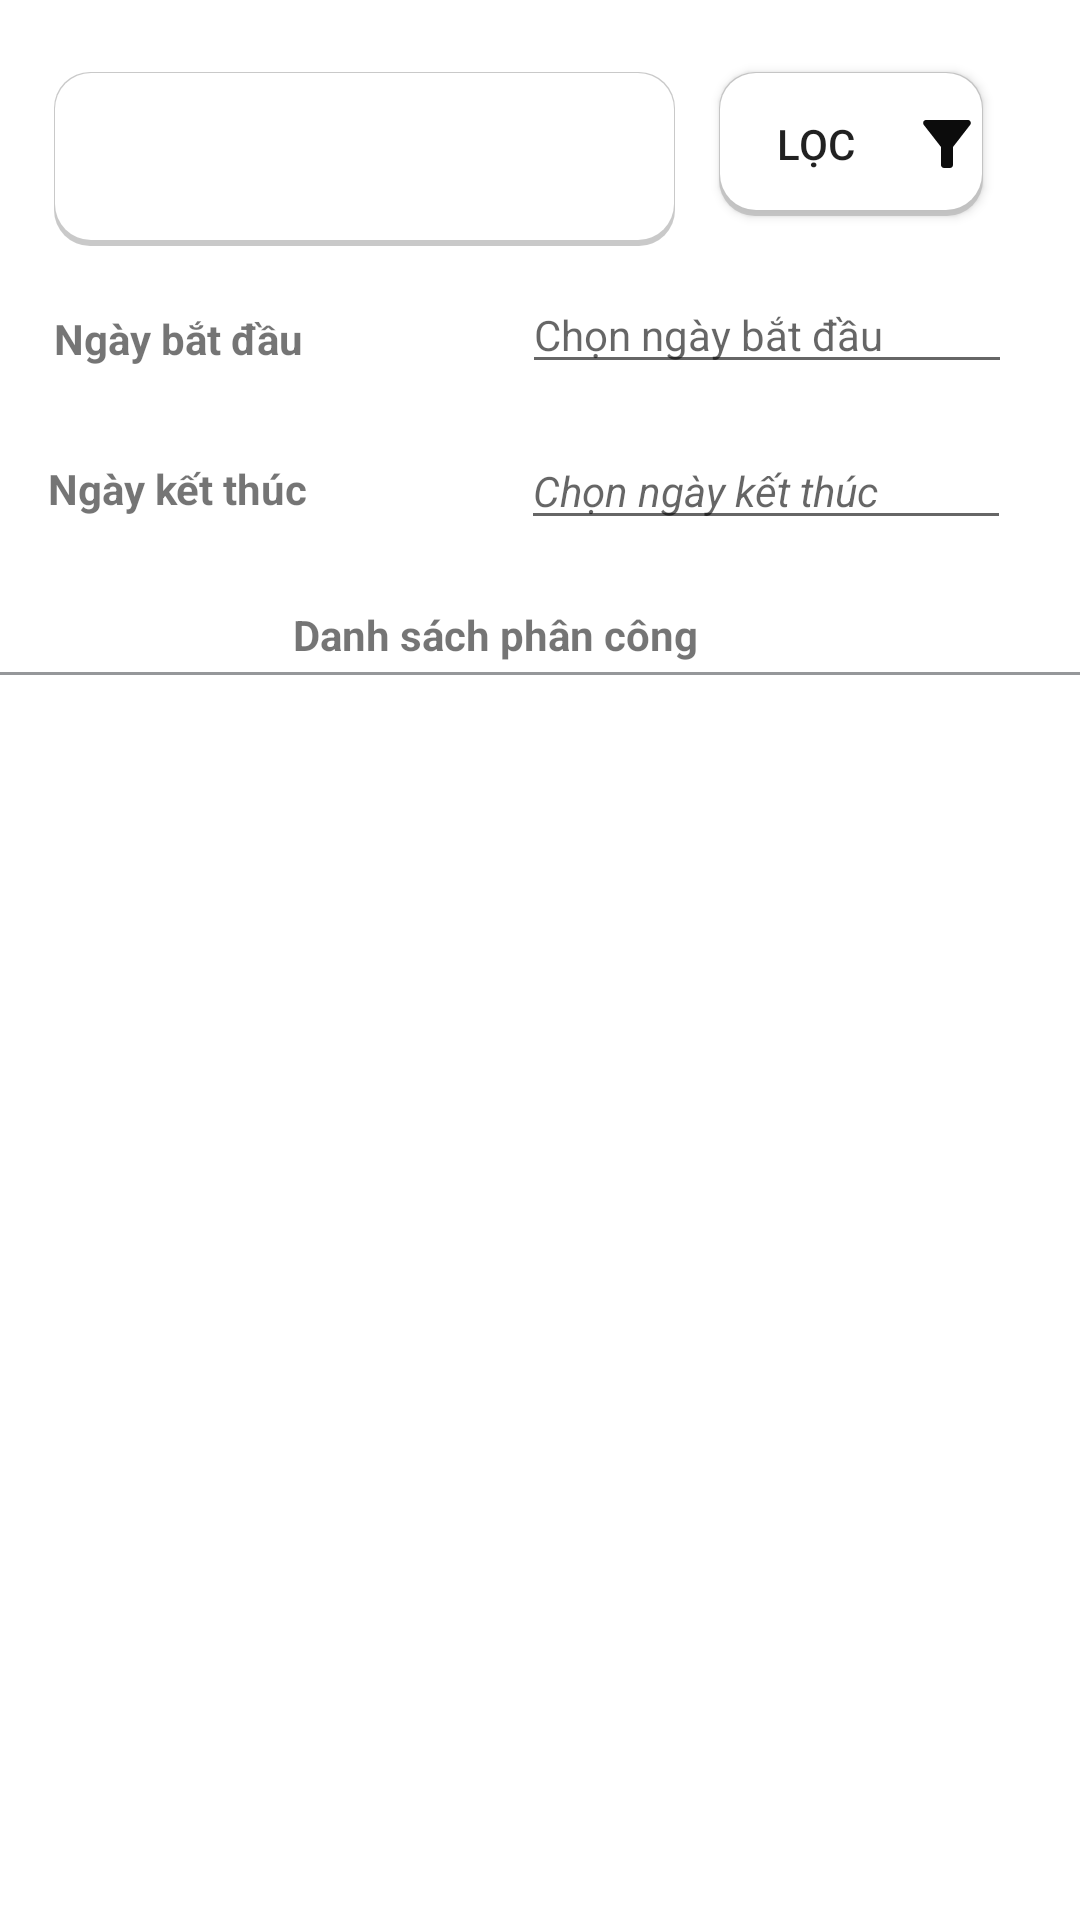

Reconstruct the res/layout file that produces this screen, plus the resources it refers to.
<!-- AndroidManifest.xml: application theme Theme.MBBAPP -->
<!-- res/layout/activity_get_user_unit2.xml -->
<?xml version="1.0" encoding="utf-8"?>
<androidx.constraintlayout.widget.ConstraintLayout xmlns:android="http://schemas.android.com/apk/res/android"
    xmlns:app="http://schemas.android.com/apk/res-auto"
    xmlns:tools="http://schemas.android.com/tools"
    android:layout_width="match_parent"
    android:layout_height="match_parent"
    android:background="@drawable/background_image"
    android:layout_marginRight="6dp"
    tools:context=".GetUserUnit.GetUserUnitActivityTest2">

    <TextView
        android:id="@+id/textView6"
        android:layout_width="136dp"
        android:layout_height="38dp"
        android:layout_marginStart="16dp"
        android:layout_marginTop="12dp"
        android:gravity="center|left"
        android:text="Ngày kết thúc"
        android:textSize="14dp"
        android:textStyle="bold"
        app:layout_constraintStart_toStartOf="parent"
        app:layout_constraintTop_toBottomOf="@+id/textView5" />

    <Spinner
        android:background="@drawable/background_item"
        android:id="@+id/spinner"
        android:layout_width="207dp"
        android:layout_height="58dp"
        android:layout_marginStart="18dp"
        android:layout_marginTop="24dp"
        android:gravity="center|left"
        android:scrollbarSize="14dp"
        android:text="Chọn địa điểm"
        app:layout_constraintStart_toStartOf="parent"
        app:layout_constraintTop_toTopOf="parent" />

    <TextView
        android:id="@+id/textView5"
        android:layout_width="136dp"
        android:layout_height="38dp"
        android:layout_marginStart="18dp"
        android:layout_marginTop="12dp"
        android:gravity="center|left"
        android:text="Ngày bắt đầu"
        android:textSize="14dp"
        android:textStyle="bold"
        app:layout_constraintStart_toStartOf="parent"
        app:layout_constraintTop_toBottomOf="@+id/spinner" />

    <EditText
        android:id="@+id/edtDateStart"
        android:layout_width="wrap_content"
        android:layout_height="wrap_content"
        android:layout_marginTop="92dp"
        android:layout_marginEnd="18dp"
        android:ems="10"
        android:gravity="center|left"
        android:hint="Chọn ngày bắt đầu"
        android:inputType="textPersonName"
        android:textSize="14dp"
        app:layout_constraintEnd_toEndOf="parent"
        app:layout_constraintHorizontal_bias="0.811"
        app:layout_constraintStart_toEndOf="@+id/textView5"
        app:layout_constraintTop_toTopOf="parent" />

    <EditText
        android:id="@+id/edtDateFinish"
        android:layout_width="wrap_content"
        android:layout_height="wrap_content"
        android:layout_marginTop="16dp"
        android:layout_marginEnd="18dp"
        android:ems="10"
        android:gravity="center|left"
        android:hint="Chọn ngày kết thúc"
        android:inputType="textPersonName"
        android:textSize="14dp"
        android:textStyle="italic"
        app:layout_constraintEnd_toEndOf="parent"
        app:layout_constraintHorizontal_bias="0.816"
        app:layout_constraintStart_toEndOf="@+id/textView6"
        app:layout_constraintTop_toBottomOf="@+id/edtDateStart" />

    <Button
        android:drawableRight="@drawable/ic_baseline_filter_alt_24"
        android:background="@drawable/background_item"
        android:id="@+id/button"
        android:layout_width="wrap_content"
        android:layout_height="wrap_content"
        android:layout_marginTop="24dp"
        android:layout_marginEnd="18dp"
        android:text="Lọc"
        android:textSize="14dp"
        app:layout_constraintEnd_toEndOf="parent"
        app:layout_constraintStart_toEndOf="@+id/spinner"
        app:layout_constraintTop_toTopOf="parent" />


    <androidx.recyclerview.widget.RecyclerView
        android:id="@+id/rcv_schedule"
        android:layout_width="381dp"
        android:layout_height="469dp"
        android:layout_marginLeft="12dp"
        android:layout_marginTop="224dp"
        android:layout_marginRight="12dp"
        android:background="@drawable/item_layout_background"
        app:layout_constraintEnd_toEndOf="parent"
        app:layout_constraintStart_toStartOf="parent"
        app:layout_constraintTop_toTopOf="parent" />

    <TextView
        android:id="@+id/textView3"
        android:layout_width="wrap_content"
        android:layout_height="wrap_content"
        android:layout_marginTop="20dp"
        android:text="Danh sách phân công"
        android:textStyle="bold"
        app:layout_constraintEnd_toEndOf="parent"
        app:layout_constraintHorizontal_bias="0.434"
        app:layout_constraintStart_toStartOf="parent"
        app:layout_constraintTop_toBottomOf="@+id/textView6" />


</androidx.constraintlayout.widget.ConstraintLayout>
<!-- resources referenced by this layout -->
<resources>
  <!-- drawable background_item (drawable) -->
  <?xml version="1.0" encoding="utf-8"?>
  <layer-list xmlns:android="http://schemas.android.com/apk/res/android">
      <item>
          <shape android:shape="rectangle">
              <solid android:color="#CABBBBBB"/>
              <corners android:radius="12dp" />
          </shape>
      </item>
  
      <item
          android:left="0.5dp"
          android:right="0.5dp"
          android:top="0.5dp"
          android:bottom="2dp">
          <shape android:shape="rectangle">
              <solid android:color="#ffffff"/>
              <corners android:radius="12dp" />
          </shape>
      </item>
  </layer-list>
  <!-- drawable ic_baseline_filter_alt_24 (drawable) -->
  <vector android:height="24dp" android:tint="#0C0C0C"
      android:viewportHeight="24" android:viewportWidth="24"
      android:width="24dp" xmlns:android="http://schemas.android.com/apk/res/android">
      <path android:fillColor="@android:color/white" android:pathData="M4.25,5.61C6.27,8.2 10,13 10,13v6c0,0.55 0.45,1 1,1h2c0.55,0 1,-0.45 1,-1v-6c0,0 3.72,-4.8 5.74,-7.39C20.25,4.95 19.78,4 18.95,4H5.04C4.21,4 3.74,4.95 4.25,5.61z"/>
  </vector>
  <!-- drawable item_layout_background (drawable) -->
  <?xml version="1.0" encoding="utf-8"?>
  <shape xmlns:android="http://schemas.android.com/apk/res/android">
  
      <solid android:color="#ffffff" />
      <corners android:radius="3dp" />
  
      <stroke
          android:width="1dp"
          android:color="#95979A" />
  </shape>
  <style name="Theme.MBBAPP" parent="Theme.MaterialComponents.DayNight.NoActionBar">
          
          <item name="colorPrimary">@color/purple_500</item>
          <item name="colorPrimaryVariant">@color/purple_700</item>
          <item name="colorOnPrimary">@color/white</item>
          
  
          <item name="colorSecondary">@color/teal_200</item>
          <item name="colorSecondaryVariant">@color/teal_700</item>
          <item name="colorOnSecondary">@color/black</item>
          
          <item name="android:statusBarColor">?attr/colorPrimaryVariant</item>
          
      </style>
  <color name="purple_500">#FF6200EE</color>
  <color name="purple_700">#FF3700B3</color>
  <color name="white">#FFFFFFFF</color>
  <color name="teal_200">#FF03DAC5</color>
  <color name="teal_700">#FF018786</color>
  <color name="black">#FF000000</color>
</resources>
